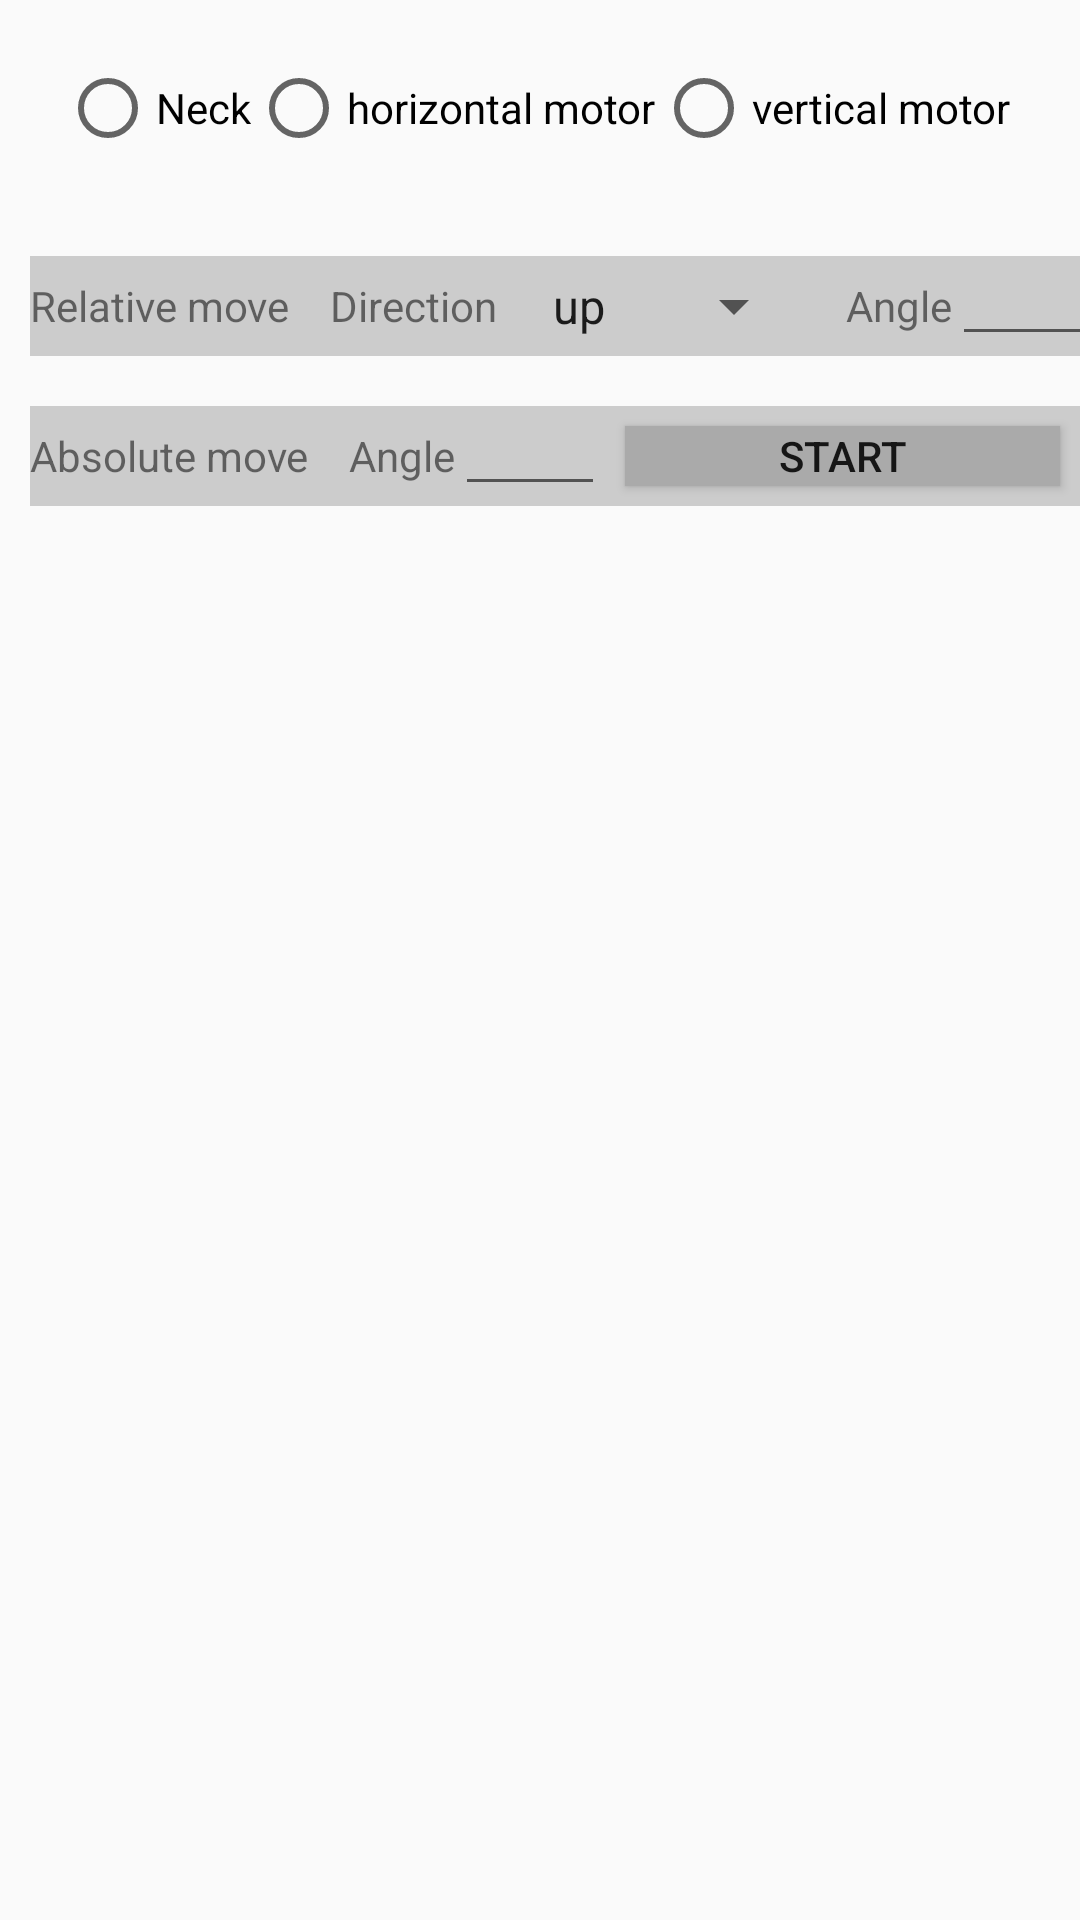

The Android layout XML behind this screen, and the referenced resources:
<!-- AndroidManifest.xml: application theme AppTheme -->
<!-- res/layout/activity_head_control.xml -->
<?xml version="1.0" encoding="utf-8"?>

<LinearLayout xmlns:android="http://schemas.android.com/apk/res/android"
    android:layout_width="match_parent"
    android:layout_height="match_parent"
    android:orientation="vertical">

    <RadioGroup
        android:id="@+id/head_rg"
        android:layout_width="match_parent"
        android:layout_height="wrap_content"
        android:layout_marginLeft="20dp"
        android:layout_marginTop="20dp"
        android:orientation="horizontal">

        <RadioButton
            android:id="@+id/neck_rb"
            android:layout_width="wrap_content"
            android:layout_height="wrap_content"
            android:text="Neck" />

        <RadioButton
            android:id="@+id/horizontal_motor"
            android:layout_width="wrap_content"
            android:layout_height="wrap_content"
            android:text="horizontal motor" />

        <RadioButton
            android:id="@+id/vertical_motor"
            android:layout_width="wrap_content"
            android:layout_height="wrap_content"
            android:text="vertical motor" />
    </RadioGroup>

    <LinearLayout
        android:layout_width="match_parent"
        android:layout_height="100px"
        android:layout_marginLeft="10dp"
        android:layout_marginTop="100px"
        android:background="#cccccc"
        android:orientation="horizontal">

        <TextView
            android:layout_width="wrap_content"
            android:layout_height="match_parent"
            android:gravity="center_vertical"
            android:text="@string/relative_move" />

        <TextView
            android:layout_width="wrap_content"
            android:layout_height="match_parent"
            android:layout_marginLeft="40px"
            android:gravity="center_vertical"
            android:text="@string/direction" />

        <Spinner
            android:id="@+id/sv_head_relative_action"
            android:layout_width="wrap_content"
            android:layout_height="match_parent"
            android:entries="@array/relative_action"
            android:gravity="center" />

        <TextView
            android:layout_width="wrap_content"
            android:layout_height="match_parent"
            android:layout_marginLeft="40px"
            android:gravity="center_vertical"
            android:text="@string/angle" />

        <EditText
            android:id="@+id/et_head_relative_angle"
            android:layout_width="150px"
            android:layout_height="match_parent"
            android:inputType="number" />

        <Button
            android:id="@+id/tv_head_relative_start"
            android:layout_width="0dp"
            android:layout_height="match_parent"
            android:layout_margin="20px"
            android:layout_weight="1"
            android:background="#aaaaaa"
            android:gravity="center"
            android:text="@string/start_move" />

        <Button
            android:id="@+id/tv_head_relative_end"
            android:layout_width="0dp"
            android:layout_height="match_parent"
            android:layout_margin="20px"
            android:layout_weight="1"
            android:background="#aaaaaa"
            android:gravity="center"
            android:text="@string/end_move" />
    </LinearLayout>

    <LinearLayout
        android:layout_width="match_parent"
        android:layout_height="100px"
        android:layout_marginLeft="10dp"
        android:layout_marginTop="50px"
        android:background="#cccccc"
        android:orientation="horizontal">

        <TextView
            android:layout_width="wrap_content"
            android:layout_height="match_parent"
            android:gravity="center_vertical"
            android:text="@string/absolute_move" />


        <TextView
            android:layout_width="wrap_content"
            android:layout_height="match_parent"
            android:layout_marginLeft="40px"
            android:gravity="center_vertical"
            android:text="@string/angle" />

        <EditText
            android:id="@+id/et_head_absolute_angle"
            android:layout_width="150px"
            android:layout_height="match_parent"
            android:inputType="number" />

        <Button
            android:id="@+id/tv_head_absolute_start"
            android:layout_width="0dp"
            android:layout_height="match_parent"
            android:layout_margin="20px"
            android:layout_weight="1"
            android:background="#aaaaaa"
            android:gravity="center"
            android:text="@string/start_move" />

    </LinearLayout>


</LinearLayout>
<!-- resources referenced by this layout -->
<resources>
  <string-array name="relative_action">
          <item>up</item>
          <item>down</item>
          <item>left</item>
          <item>right</item>
      </string-array>
  <string name="absolute_move">Absolute move</string>
  <string name="angle">Angle</string>
  <string name="direction">Direction</string>
  <string name="end_move">End</string>
  <string name="relative_move">Relative move</string>
  <string name="start_move">Start</string>
  <style name="AppTheme" parent="Theme.AppCompat.Light.NoActionBar">
          
          <item name="colorPrimary">@color/colorPrimary</item>
          <item name="colorPrimaryDark">@color/colorPrimaryDark</item>
          <item name="colorAccent">@color/colorAccent</item>
      </style>
  <color name="colorPrimary">#008577</color>
  <color name="colorPrimaryDark">#00574B</color>
  <color name="colorAccent">#D81B60</color>
</resources>
